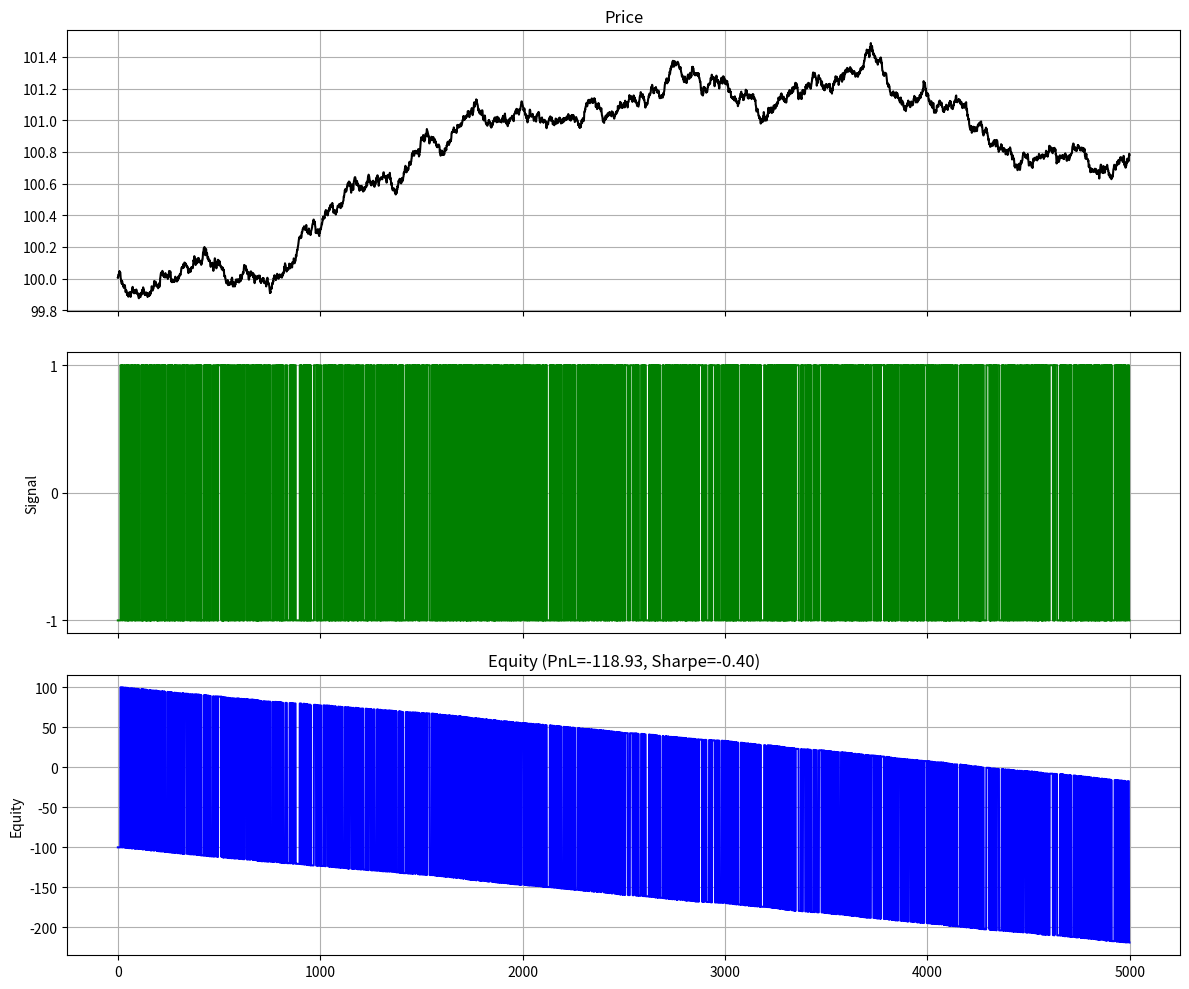

This figure's Python source:
"""
High Frequency Trading (HFT) Demo
==================================

This demo illustrates a simple high-frequency trading strategy using:
- Synthetic market data generation (tick-level)
- Basic momentum and mean-reversion signals
- Transaction cost modeling
- Performance metrics (PnL, Sharpe ratio, max drawdown)

Dependencies:
    numpy, pandas, matplotlib
"""

import numpy as np
import pandas as pd
import matplotlib.pyplot as plt

np.random.seed(42)


def generate_tick_data(n_points=5000, mu=0.0001, sigma=0.01):
    """Generate synthetic tick price data (random walk)."""
    dt = 1.0
    shocks = np.random.normal(loc=mu * dt, scale=sigma * np.sqrt(dt), size=n_points)
    prices = 100.0 + np.cumsum(shocks)
    timestamps = pd.date_range(start="2024-01-01", periods=n_points, freq="1min")
    return pd.DataFrame({"timestamp": timestamps, "price": prices})


def compute_momentum_signal(prices, short_win=5, long_win=20):
    """Compute a simple momentum signal: short MA vs long MA."""
    short_ma = prices.rolling(window=short_win).mean()
    long_ma = prices.rolling(window=long_win).mean()
    signal = np.where(short_ma > long_ma, 1, -1)
    return pd.Series(signal, index=prices.index)


def compute_mean_reversion_signal(prices, lookback=10, entry_z=1.0, exit_z=0.5):
    """Mean reversion: trade against recent deviations from a rolling mean."""
    rolling_mean = prices.rolling(window=lookback).mean()
    rolling_std = prices.rolling(window=lookback).std()
    z = (prices - rolling_mean) / rolling_std
    signal = np.where(z < -entry_z, 1, np.where(z > entry_z, -1, 0))
    exit_signal = np.where(np.abs(z) < exit_z, 0, signal)
    return pd.Series(exit_signal, index=prices.index)


def backtest_strategy(signal, prices, tc_bps=5):
    """
    Simple backtest with transaction costs.
    signal: pd.Series with values 1 (long), -1 (short), 0 (flat).
    tc_bps: basis points per side (e.g., 5 = 0.05%).
    """
    tc = tc_bps / 10000.0
    position = 0
    equity_curve = []
    cash = 0.0
    trades = []

    for t in range(len(signal)):
        target = int(signal.iloc[t])
        if target != position:
            p_enter = prices.iloc[t]
            prev_price = prices.iloc[t - 1] if t > 0 else p_enter
            pnl = position * (p_enter - prev_price)
            cash += pnl - abs(target - position) * p_enter * tc
            position = target
            action = "enter_long" if target == 1 else ("enter_short" if target == -1 else "exit")
            trades.append({"t": t, "action": action, "price": p_enter})
        equity_curve.append(cash + position * prices.iloc[t])

    equity = pd.Series(equity_curve, index=prices.index)
    ret = equity.pct_change().dropna()
    total_pnl = (equity.iloc[-1] - equity.iloc[0])
    sharpe = np.sqrt(252 * 6.5) * ret.mean() / ret.std() if ret.std() > 0 else 0.0
    max_dd = (equity.cummax() - equity).max()
    return {
        "equity": equity,
        "returns": ret,
        "total_pnl": total_pnl,
        "sharpe": sharpe,
        "max_drawdown": max_dd,
        "trades": pd.DataFrame(trades),
    }


def plot_results(prices, signal, results):
    fig, axes = plt.subplots(3, 1, figsize=(12, 10), sharex=True)
    axes[0].plot(prices.index, prices.values, label="Price", color="black")
    axes[0].set_title("Price")
    axes[0].grid(True)
    axes[1].plot(signal.index, signal.values, label="Signal", drawstyle="steps-post", color="green")
    axes[1].set_ylabel("Signal")
    axes[1].set_yticks([-1, 0, 1])
    axes[1].grid(True)
    axes[2].plot(results["equity"].index, results["equity"].values, label="Equity", color="blue")
    axes[2].set_title(f"Equity (PnL={results['total_pnl']:.2f}, Sharpe={results['sharpe']:.2f})")
    axes[2].set_ylabel("Equity")
    axes[2].grid(True)
    plt.tight_layout()
    plt.savefig("hft_demo_results.png", dpi=120)
    plt.close()


def main():
    print("=== High Frequency Trading Demo ===\n")
    df = generate_tick_data(n_points=5000)
    prices = df["price"]
    timestamps = df["timestamp"]
    print(f"Generated {len(df)} ticks from {timestamps.iloc[0]} to {timestamps.iloc[-1]}")

    # Compute signals
    momentum = compute_momentum_signal(prices)
    mean_rev = compute_mean_reversion_signal(prices)
    combined = np.where(mean_rev != 0, mean_rev, momentum)
    combined_series = pd.Series(combined, index=prices.index)

    results = backtest_strategy(combined_series, prices, tc_bps=5)
    print(f"\nPerformance:")
    print(f"  Total PnL:        {results['total_pnl']:.4f}")
    print(f"  Annualized Sharpe: {results['sharpe']:.2f}")
    print(f"  Max Drawdown:      {results['max_drawdown']:.4f}")
    print(f"  Number of trades:  {len(results['trades'])}")
    print(f"  Last 5 trades:\n{results['trades'].tail().to_string(index=False)}")

    plot_results(prices, combined_series, results)
    print(f"\nChart saved to /tmp/hft_demo_results.png")
    print("\nDemo complete.")


if __name__ == "__main__":
    main()
